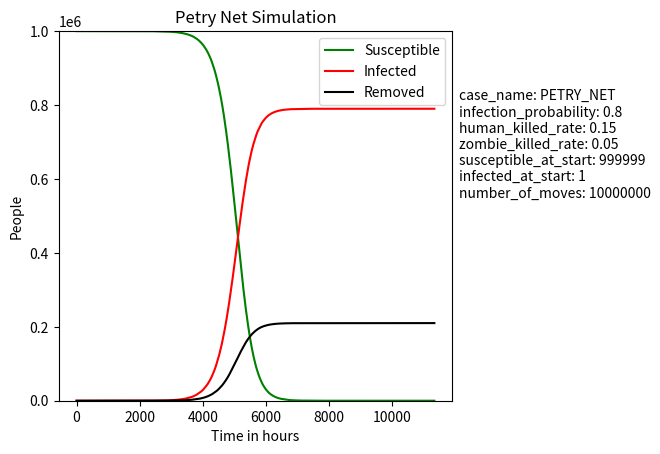

Write the Python code that produced this figure. (Note: this script raises an exception after producing the figure.)
import random

import matplotlib.pyplot as plt
import numpy as np

case = {
    "case_name": "PETRY_NET",
    "infection_probability": 0.8,
    "human_killed_rate": 0.15,
    "zombie_killed_rate": 0.05,
    "susceptible_at_start": 999999,
    "infected_at_start": 1,
    "number_of_moves": 10000000,
}

population = {"susceptible": 999999, "infected": 1, "removed": 0}


def petry(population, case):
    if population["susceptible"] <= 0 & population["infected"] <= 0:
        return population
    zombie_encounter_chance = (
        population["infected"]
        * population["susceptible"]
        / (
            (population["infected"] + population["susceptible"])
            * (population["infected"] + population["susceptible"])
            / 4
        )
    )
    infection_chance = zombie_encounter_chance * case["infection_probability"]
    human_killed_chance = zombie_encounter_chance * case["human_killed_rate"]
    zombie_killed_chance = zombie_encounter_chance * case["zombie_killed_rate"]
    all_chances = infection_chance + human_killed_chance + zombie_killed_chance
    decider = random.random()
    if decider < infection_chance:
        return infection(population)
    elif decider < (infection_chance + human_killed_chance):
        return human_killed(population)
    elif decider < all_chances:
        return zombie_killed(population)


def infection(population):
    population["susceptible"] -= 1
    population["infected"] += 1
    return population


def human_killed(population):
    population["susceptible"] -= 1
    population["removed"] += 1
    return population


def zombie_killed(population):
    population["infected"] -= 1
    population["removed"] += 1
    return population


def print_dict(dict):
    res = ""
    for key, value in dict.items():
        res += str(key) + ": " + str(value) + "\n"
    return res


def main():
    results = [[], [], []]
    moves = 10000000
    step_size = int((population["susceptible"] + population["infected"]) / 1000)
    counter = 0
    for i in range(moves):
        petry(population, case)
        counter += 1
        if counter == step_size:
            results[0].append(population["susceptible"])
            results[1].append(population["infected"])
            results[2].append(population["removed"])
            step_size = int((population["susceptible"] + population["infected"]) / 1000)
            counter = 0
    plt.plot(np.arange(len(results[0])), results[0], label="Susceptible", color="g")
    plt.plot(np.arange(len(results[0])), results[1], label="Infected", color="r")
    plt.plot(np.arange(len(results[0])), results[2], label="Removed", color="black")
    plt.xlabel("Time in hours")
    plt.ylabel("People")
    plt.title("Petry Net Simulation")
    plt.ylim(0, 1000000)
    plt.legend()
    plt.subplots_adjust(right=0.74)
    plt.gcf().text(x=0.75, y=0.5, s=print_dict(case))
    plt.savefig("figures/" + case["case_name"] + ".png", bbox_inches="tight")
    plt.show()


if __name__ == "__main__":
    main()
